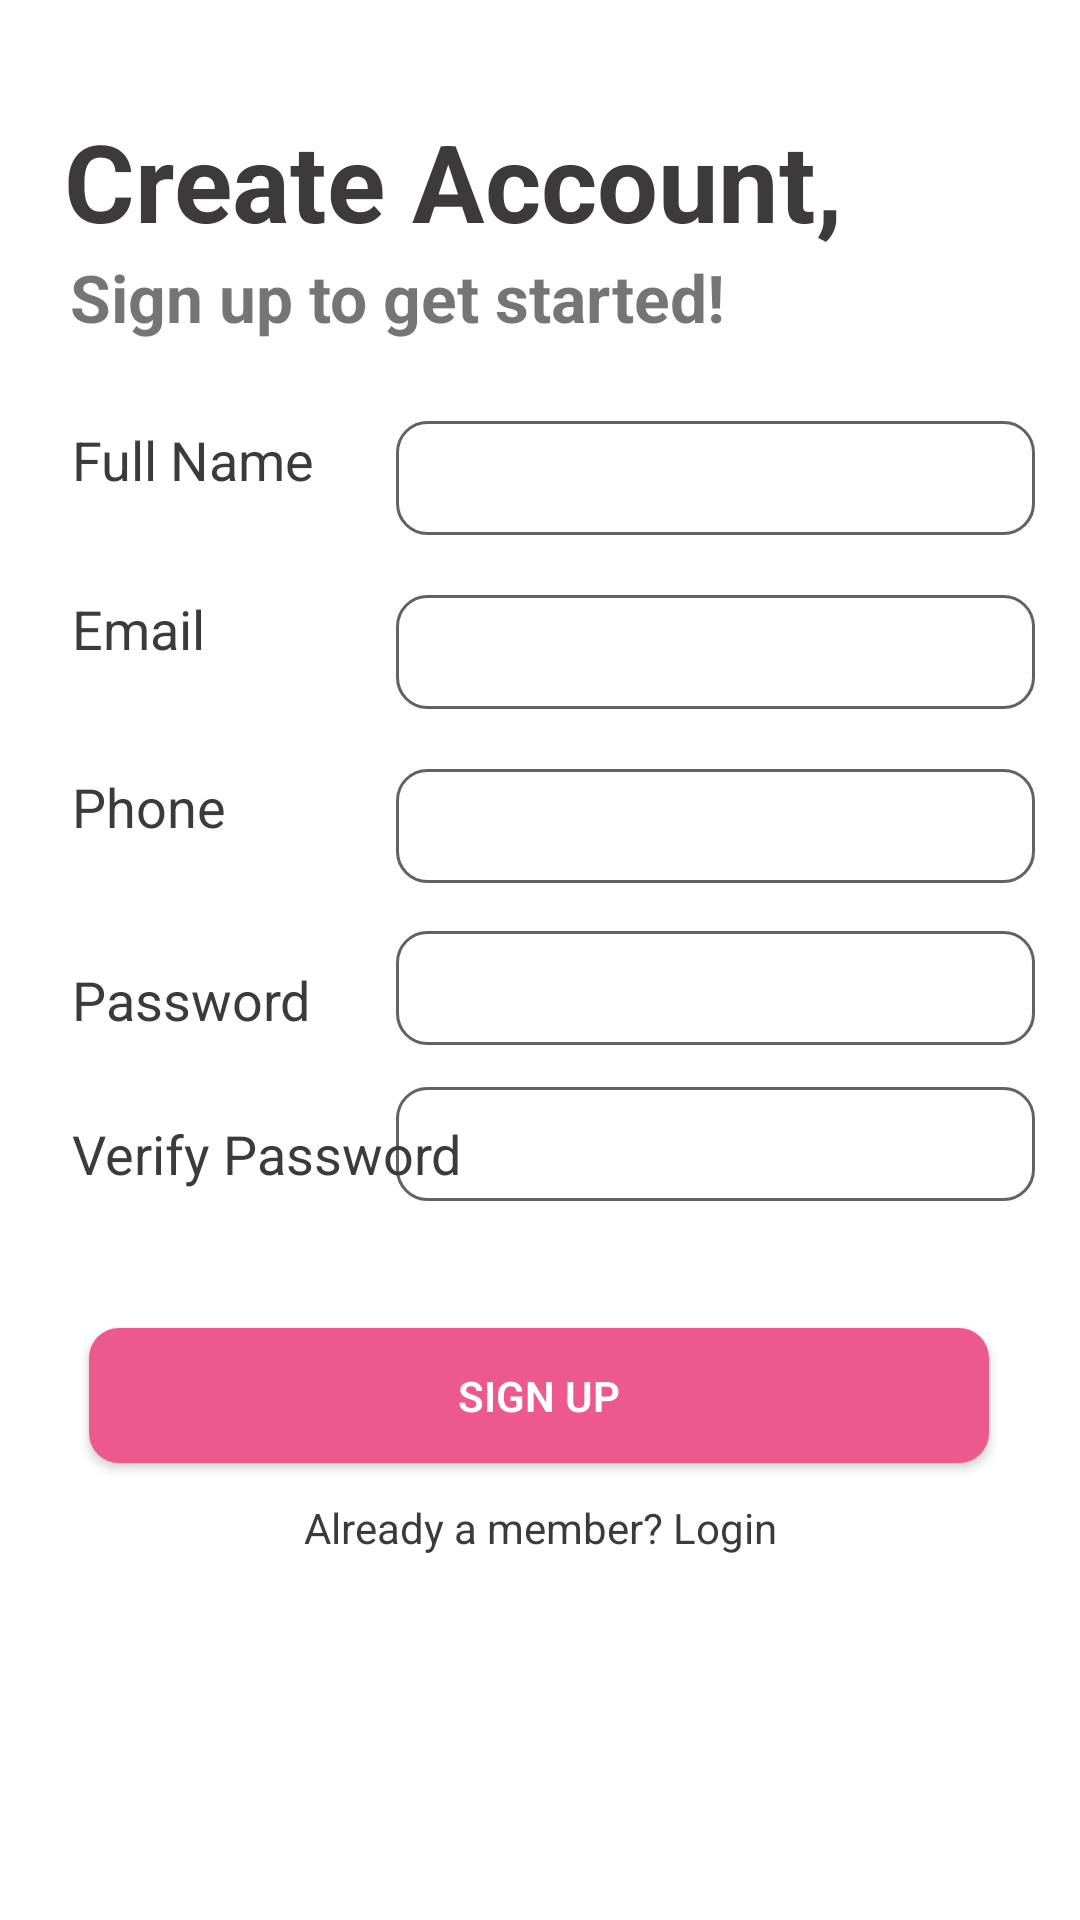

Android layout source for this screen:
<!-- AndroidManifest.xml: application theme Theme.SwipeAndShop -->
<!-- res/layout/activity_create_account_page.xml -->
<?xml version="1.0" encoding="utf-8"?>
<androidx.constraintlayout.widget.ConstraintLayout xmlns:android="http://schemas.android.com/apk/res/android"
    xmlns:app="http://schemas.android.com/apk/res-auto"
    xmlns:tools="http://schemas.android.com/tools"
    android:layout_width="match_parent"
    android:layout_height="match_parent"
    android:background="@color/white"
    tools:context=".CreateAccountPage">

    <TextView
        android:id="@+id/textCreateAccountTitle"
        android:layout_width="wrap_content"
        android:layout_height="wrap_content"
        android:layout_marginTop="36dp"
        android:text="Create Account,"
        android:textColor="#3C3A3A"
        android:textSize="36sp"
        android:textStyle="bold"
        app:layout_constraintEnd_toEndOf="parent"
        app:layout_constraintHorizontal_bias="0.213"
        app:layout_constraintStart_toStartOf="parent"
        app:layout_constraintTop_toTopOf="parent" />

    <TextView
        android:id="@+id/textView"
        android:layout_width="wrap_content"
        android:layout_height="wrap_content"
        android:layout_marginStart="24dp"
        android:text="Full Name"
        android:textColor="#3C3A3A"
        android:textSize="18sp"

        app:layout_constraintBottom_toBottomOf="parent"
        app:layout_constraintStart_toStartOf="parent"
        app:layout_constraintTop_toTopOf="parent"
        app:layout_constraintVertical_bias="0.229" />

    <TextView
        android:id="@+id/textView3"
        android:layout_width="wrap_content"
        android:layout_height="wrap_content"
        android:layout_marginStart="24dp"
        android:layout_marginTop="32dp"
        android:text="Email"

        android:textColor="#3C3A3A"
        android:textSize="18sp"
        app:layout_constraintStart_toStartOf="parent"
        app:layout_constraintTop_toBottomOf="@+id/textView" />

    <TextView
        android:id="@+id/textView4"
        android:layout_width="wrap_content"
        android:layout_height="wrap_content"
        android:layout_marginStart="24dp"
        android:layout_marginTop="35dp"

        android:text="Phone"
        android:textColor="#3C3A3A"
        android:textSize="18sp"
        app:layout_constraintStart_toStartOf="parent"
        app:layout_constraintTop_toBottomOf="@+id/textView3" />

    <TextView
        android:id="@+id/textView5"
        android:layout_width="wrap_content"
        android:layout_height="wrap_content"
        android:layout_marginStart="24dp"

        android:layout_marginTop="40dp"
        android:text="Password"
        android:textColor="#3C3A3A"
        android:textSize="18sp"
        app:layout_constraintStart_toStartOf="parent"
        app:layout_constraintTop_toBottomOf="@+id/textView4" />

    <EditText
        android:id="@+id/fullName"
        android:layout_width="213dp"
        android:layout_height="38dp"
        android:layout_marginEnd="15dp"
        android:background="@drawable/rounded_corners"
        android:ems="10"
        android:inputType="textPersonName"
        android:textColor="@color/black"
        app:layout_constraintBottom_toBottomOf="parent"
        app:layout_constraintEnd_toEndOf="parent"
        app:layout_constraintTop_toTopOf="parent"
        app:layout_constraintVertical_bias="0.233" />

    <EditText
        android:id="@+id/editTextTextEmailAddress2"
        android:layout_width="213dp"
        android:layout_height="38dp"
        android:layout_marginTop="20dp"
        android:layout_marginEnd="15dp"
        android:background="@drawable/rounded_corners"
        android:ems="10"
        app:layout_constraintEnd_toEndOf="parent"
        app:layout_constraintTop_toBottomOf="@+id/fullName" />

    <EditText
        android:id="@+id/editTextPhone"
        android:layout_width="213dp"
        android:layout_height="38dp"
        android:layout_marginTop="20dp"
        android:layout_marginEnd="15dp"
        android:background="@drawable/rounded_corners"
        android:ems="10"
        android:inputType="phone"
        app:layout_constraintEnd_toEndOf="parent"
        app:layout_constraintTop_toBottomOf="@+id/editTextTextEmailAddress2" />

    <EditText
        android:id="@+id/editTextTextPassword"
        android:layout_width="213dp"
        android:layout_height="38dp"
        android:layout_marginTop="16dp"
        android:layout_marginEnd="15dp"
        android:background="@drawable/rounded_corners"
        android:ems="10"
        android:inputType="textPassword"
        app:layout_constraintEnd_toEndOf="parent"
        app:layout_constraintTop_toBottomOf="@+id/editTextPhone" />

    <EditText
        android:id="@+id/verifyPassword"
        android:layout_width="213dp"
        android:layout_height="38dp"
        android:layout_marginTop="14dp"
        android:layout_marginEnd="15dp"
        android:background="@drawable/rounded_corners"
        android:ems="10"
        android:inputType="textPassword"
        app:layout_constraintEnd_toEndOf="parent"
        app:layout_constraintTop_toBottomOf="@+id/editTextTextPassword" />

    <Button
        android:id="@+id/button"
        android:layout_width="300dp"
        android:layout_height="45dp"
        android:layout_marginTop="52dp"

        android:background="@drawable/rounded"
        android:fontFamily="sans-serif-light"
        android:text="Sign Up"
        android:textColor="#FFFFFF"
        android:textStyle="bold"
        app:layout_constraintBottom_toBottomOf="parent"
        app:layout_constraintEnd_toEndOf="parent"
        app:layout_constraintHorizontal_bias="0.497"
        app:layout_constraintStart_toStartOf="parent"
        app:layout_constraintTop_toBottomOf="@+id/editTextTextPassword"
        app:layout_constraintVertical_bias="0.218" />

    <TextView
        android:id="@+id/textView6"
        android:layout_width="wrap_content"
        android:layout_height="wrap_content"
        android:layout_marginTop="12dp"
        android:text="Already a member? Login"
        android:textColor="#3C3A3A"
        app:layout_constraintEnd_toEndOf="parent"
        app:layout_constraintStart_toStartOf="parent"
        app:layout_constraintTop_toBottomOf="@+id/button" />

    <TextView
        android:id="@+id/textView2"
        android:layout_width="wrap_content"
        android:layout_height="wrap_content"
        android:layout_marginStart="24dp"
        android:layout_marginTop="27dp"
        android:text="Verify Password"
        android:textColor="#3C3A3A"
        android:textSize="18sp"
        app:layout_constraintStart_toStartOf="parent"
        app:layout_constraintTop_toBottomOf="@+id/textView5" />

    <TextView
        android:id="@+id/textView7"
        android:layout_width="wrap_content"
        android:layout_height="wrap_content"
        android:text="Sign up to get started!"
        android:textSize="22sp"
        android:textStyle="bold"
        app:layout_constraintEnd_toEndOf="parent"
        app:layout_constraintHorizontal_bias="0.164"
        app:layout_constraintStart_toStartOf="parent"
        app:layout_constraintTop_toBottomOf="@+id/textCreateAccountTitle" />

</androidx.constraintlayout.widget.ConstraintLayout>
<!-- resources referenced by this layout -->
<resources>
  <color name="black">#FF000000</color>
  <color name="white">#FFFFFFFF</color>
  <!-- drawable rounded (drawable) -->
  <?xml version="1.0" encoding="utf-8"?>
  <shape xmlns:android="http://schemas.android.com/apk/res/android">
      <solid android:color="#ED598D"/>
      <corners
          android:bottomRightRadius="10dp"
          android:bottomLeftRadius="10dp"
          android:topLeftRadius="10dp"
          android:topRightRadius="10dp" />
  
  </shape>
  <!-- drawable rounded_corners (drawable) -->
  <?xml version="1.0" encoding="utf-8"?>
  <shape xmlns:android="http://schemas.android.com/apk/res/android"
      android:shape="rectangle"
      android:padding="10dp">
  
      <solid android:color="#FFFFFF" />
      <corners
          android:bottomRightRadius="10dp"
          android:bottomLeftRadius="10dp"
          android:topLeftRadius="10dp"
          android:topRightRadius="10dp" />
      <stroke android:width="1dip" android:color="#FF626262" />
  </shape>
  <style name="Theme.SwipeAndShop" parent="Theme.MaterialComponents.DayNight.NoActionBar">
          
          <item name="colorPrimary">@color/purple_500</item>
          <item name="colorPrimaryVariant">@color/purple_700</item>
          <item name="colorOnPrimary">@color/white</item>
          
          <item name="colorSecondary">@color/teal_200</item>
          <item name="colorSecondaryVariant">@color/teal_700</item>
          <item name="colorOnSecondary">@color/black</item>
          
          <item name="android:statusBarColor" tools:targetApi="l">?attr/colorPrimaryVariant</item>
          
      </style>
  <color name="purple_500">#FF6200EE</color>
  <color name="purple_700">#FF3700B3</color>
  <color name="teal_200">#FF03DAC5</color>
  <color name="teal_700">#FF018786</color>
</resources>
